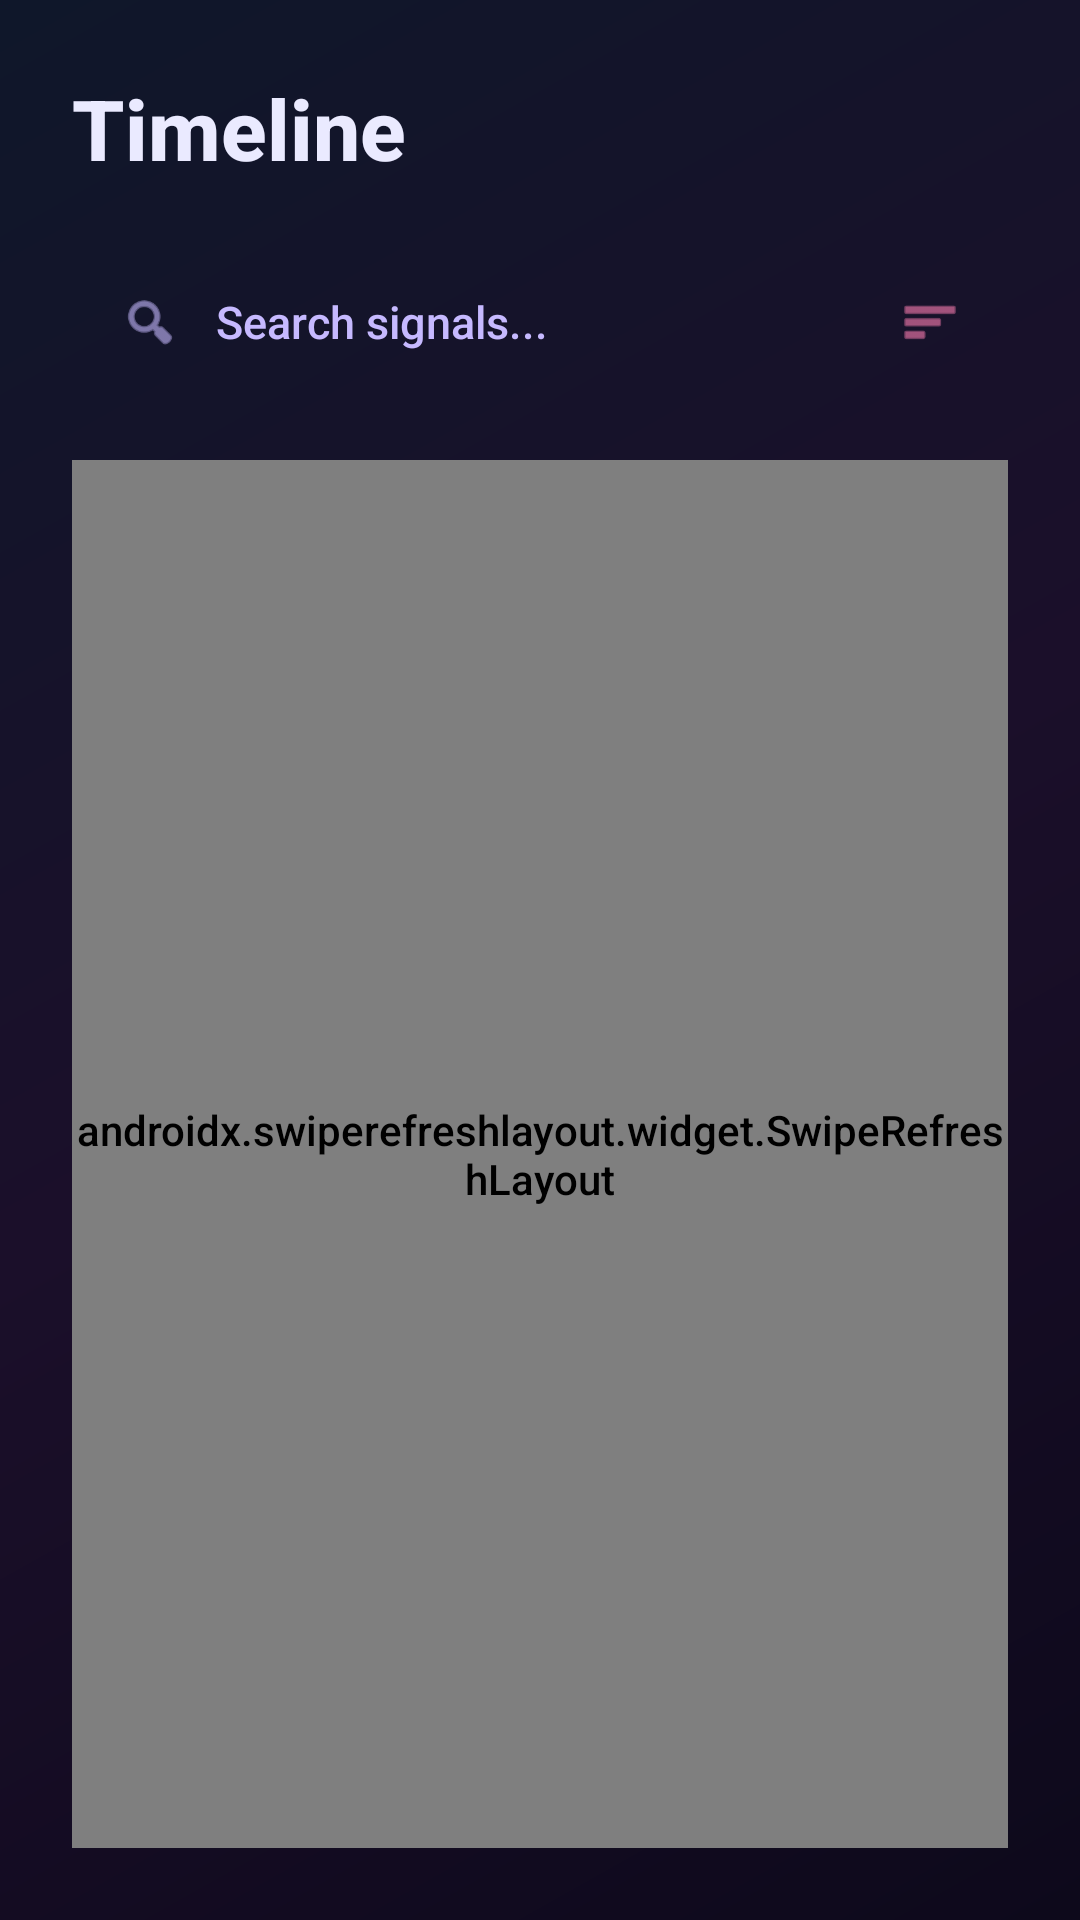

Android layout source for this screen:
<!-- AndroidManifest.xml: application theme Theme.Pulse -->
<!-- res/layout/fragment_history.xml -->
<?xml version="1.0" encoding="utf-8"?>
<androidx.constraintlayout.widget.ConstraintLayout xmlns:android="http://schemas.android.com/apk/res/android"
    xmlns:app="http://schemas.android.com/apk/res-auto"
    android:layout_width="match_parent"
    android:layout_height="match_parent"
    android:background="@drawable/bg_aurora_gradient"
    android:padding="24dp">

    
    <TextView
        android:id="@+id/tv_history_title"
        android:layout_width="wrap_content"
        android:layout_height="wrap_content"
        android:text="Timeline"
        android:textColor="@color/md_theme_onSurface"
        android:textSize="28sp"
        android:textStyle="bold"
        android:fontFamily="sans-serif-medium"
        app:layout_constraintTop_toTopOf="parent"
        app:layout_constraintStart_toStartOf="parent" />

    
    <androidx.constraintlayout.widget.ConstraintLayout
        android:id="@+id/card_search"
        android:layout_width="match_parent"
        android:layout_height="52dp"
        android:layout_marginTop="20dp"
        android:background="@drawable/bg_glass_card"
        android:paddingStart="16dp"
        android:paddingEnd="16dp"
        app:layout_constraintTop_toBottomOf="@id/tv_history_title"
        app:layout_constraintStart_toStartOf="parent"
        app:layout_constraintEnd_toEndOf="parent">

        <ImageView
            android:id="@+id/iv_search_icon"
            android:layout_width="20dp"
            android:layout_height="20dp"
            android:src="@android:drawable/ic_menu_search"
            app:tint="@color/md_theme_accent"
            app:layout_constraintTop_toTopOf="parent"
            app:layout_constraintBottom_toBottomOf="parent"
            app:layout_constraintStart_toStartOf="parent" />

        <EditText
            android:id="@+id/et_search"
            android:layout_width="0dp"
            android:layout_height="match_parent"
            android:hint="Search signals..."
            android:textColorHint="@color/md_theme_accent"
            android:textColor="@color/md_theme_onSurface"
            android:background="@null"
            android:textSize="15sp"
            android:layout_marginStart="12dp"
            app:layout_constraintTop_toTopOf="parent"
            app:layout_constraintBottom_toBottomOf="parent"
            app:layout_constraintStart_toEndOf="@id/iv_search_icon"
            app:layout_constraintEnd_toStartOf="@+id/iv_filter_icon"
            android:layout_marginEnd="12dp"/>
            
        <ImageView
            android:id="@+id/iv_filter_icon"
            android:layout_width="20dp"
            android:layout_height="20dp"
            android:src="@android:drawable/ic_menu_sort_by_size"
            app:tint="@color/love_pink"
            app:layout_constraintTop_toTopOf="parent"
            app:layout_constraintBottom_toBottomOf="parent"
            app:layout_constraintEnd_toEndOf="parent" />

    </androidx.constraintlayout.widget.ConstraintLayout>

    

    
    <androidx.swiperefreshlayout.widget.SwipeRefreshLayout
        android:id="@+id/swipe_refresh"
        android:layout_width="0dp"
        android:layout_height="0dp"
        android:layout_marginTop="20dp"
        app:layout_constraintTop_toBottomOf="@id/card_search"
        app:layout_constraintBottom_toBottomOf="parent"
        app:layout_constraintStart_toStartOf="parent"
        app:layout_constraintEnd_toEndOf="parent">

        
        <androidx.recyclerview.widget.RecyclerView
            android:id="@+id/rv_history"
            android:layout_width="match_parent"
            android:layout_height="match_parent"
            android:scrollbars="none"
            android:clipToPadding="false"
            android:paddingBottom="100dp" />

    </androidx.swiperefreshlayout.widget.SwipeRefreshLayout>

    
    <LinearLayout
        android:id="@+id/view_empty_state"
        android:layout_width="wrap_content"
        android:layout_height="wrap_content"
        android:orientation="vertical"
        android:gravity="center"
        android:visibility="gone"
        app:layout_constraintTop_toBottomOf="@id/card_search"
        app:layout_constraintBottom_toBottomOf="parent"
        app:layout_constraintStart_toStartOf="parent"
        app:layout_constraintEnd_toEndOf="parent">

        <ImageView
            android:layout_width="80dp"
            android:layout_height="80dp"
            android:src="@drawable/ic_history"
            app:tint="@color/md_theme_accent"
            android:alpha="0.5" />

        <TextView
            android:layout_width="wrap_content"
            android:layout_height="wrap_content"
            android:text="No signals yet"
            android:textColor="@color/md_theme_onSurface"
            android:textSize="18sp"
            android:textStyle="bold"
            android:layout_marginTop="16dp" />

        <TextView
            android:layout_width="wrap_content"
            android:layout_height="wrap_content"
            android:text="Send a signal to start your history!"
            android:textColor="@color/md_theme_accent"
            android:textSize="14sp"
            android:layout_marginTop="8dp" />

    </LinearLayout>
    
    
    <ProgressBar
        android:id="@+id/history_loading"
        style="?android:attr/progressBarStyle"
        android:layout_width="48dp"
        android:layout_height="48dp"
        android:visibility="gone"
        android:indeterminateTint="@color/voile_purple"
        app:layout_constraintTop_toBottomOf="@id/card_search"
        app:layout_constraintBottom_toBottomOf="parent"
        app:layout_constraintStart_toStartOf="parent"
        app:layout_constraintEnd_toEndOf="parent" />

</androidx.constraintlayout.widget.ConstraintLayout>
<!-- resources referenced by this layout -->
<resources>
  <color name="love_pink">#FF7EB3</color>
  <color name="md_theme_accent">#C6B9FF</color>
  <color name="md_theme_onSurface">#EAEAFF</color>
  <color name="voile_purple">#8E7CFF</color>
  <!-- drawable bg_aurora_gradient (drawable) -->
  <?xml version="1.0" encoding="utf-8"?>
  <shape xmlns:android="http://schemas.android.com/apk/res/android" android:shape="rectangle">
      <gradient
          android:angle="135"
          android:startColor="#0D091B"
          android:centerColor="#1B0F2A"
          android:endColor="#0F172A"
          android:type="linear" />
  </shape>
  <style name="Theme.Pulse" parent="Theme.MaterialComponents.DayNight.NoActionBar">
          <item name="android:statusBarColor">@color/md_theme_background</item>
          <item name="android:navigationBarColor">@color/md_theme_background</item>
          <item name="colorPrimary">@color/md_theme_primary</item>
          <item name="colorPrimaryVariant">@color/md_theme_primary_variant</item>
          <item name="colorOnPrimary">@color/md_theme_onPrimary</item>
          <item name="android:windowBackground">@color/md_theme_background</item>
          <item name="android:textColorPrimary">@color/md_theme_onSurface</item>
          <item name="android:textColorSecondary">@color/md_theme_onSurface</item>
          <item name="materialButtonStyle">@style/PulseButton</item>
          <item name="android:fontFamily">sans-serif-medium</item>
      </style>
  <color name="md_theme_background">#0B0F1A</color>
  <color name="md_theme_primary">#6A5AE0</color>
  <color name="md_theme_primary_variant">#8E7CFF</color>
  <color name="md_theme_onPrimary">#FFFFFF</color>
  <style name="PulseButton" parent="Widget.MaterialComponents.Button">
          <item name="android:background">@drawable/bg_button_gradient</item>
          <item name="android:textColor">@color/md_theme_onPrimary</item>
          <item name="android:stateListAnimator">@null</item>
      </style>
  <!-- drawable bg_button_gradient (drawable) -->
  <?xml version="1.0" encoding="utf-8"?>
  <ripple xmlns:android="http://schemas.android.com/apk/res/android"
      android:color="@color/md_pulse_glow">
      <item>
          <shape android:shape="rectangle">
              <corners android:radius="22dp" />
              <gradient
                  android:angle="0"
                  android:startColor="@color/md_theme_primary"
                  android:endColor="@color/md_theme_primary_variant"
                  android:type="linear" />
              <padding
                  android:left="12dp"
                  android:top="12dp"
                  android:right="12dp"
                  android:bottom="12dp" />
          </shape>
      </item>
  </ripple>
  <color name="md_pulse_glow">#805AE0FF</color>
</resources>
